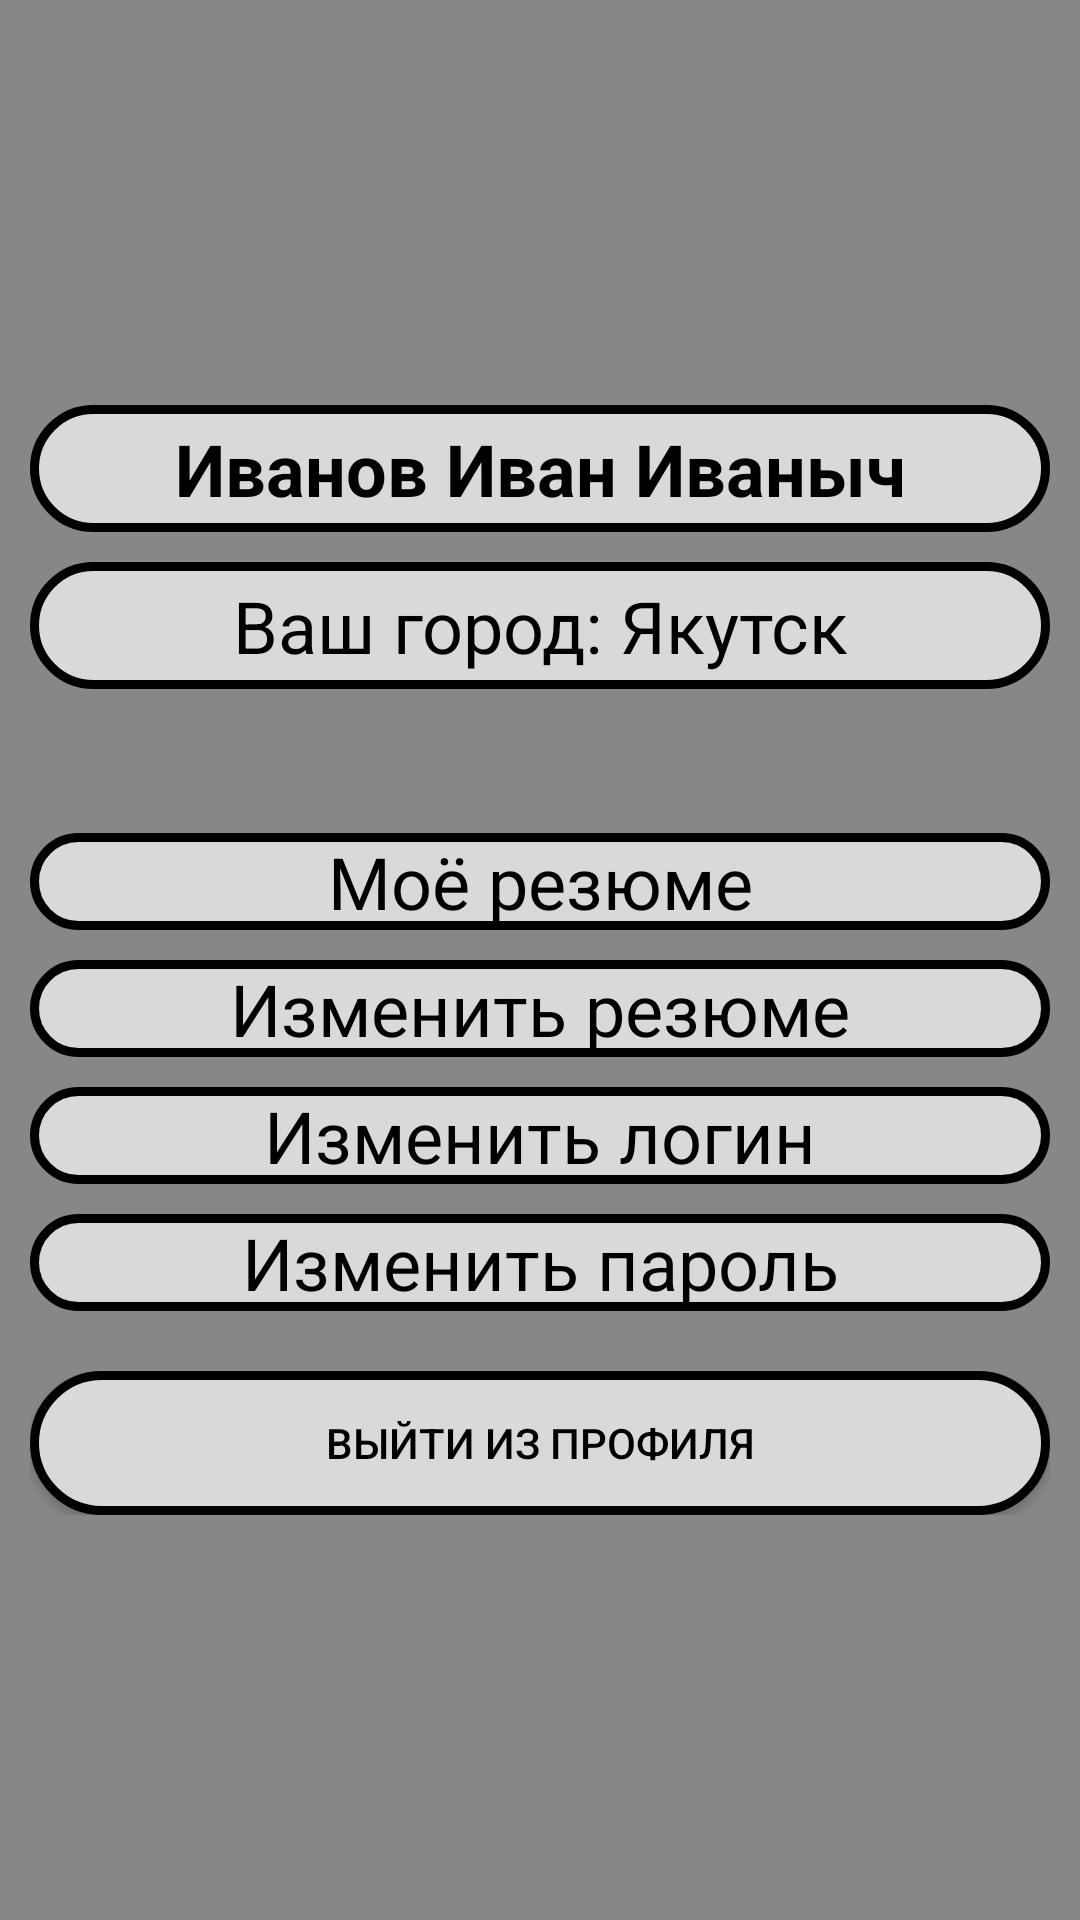

This screen was rendered from an Android layout file. Write that file and the resources it references.
<!-- AndroidManifest.xml: application theme Theme.YaCluster -->
<!-- res/layout/fragment_profile.xml -->
<?xml version="1.0" encoding="utf-8"?>
<androidx.constraintlayout.widget.ConstraintLayout xmlns:android="http://schemas.android.com/apk/res/android"
    xmlns:app="http://schemas.android.com/apk/res-auto"
    xmlns:tools="http://schemas.android.com/tools"
    android:layout_width="match_parent"
    android:layout_height="match_parent"
    android:background="@color/back"
    tools:context=".ui.notifications.NotificationsFragment">

    <TableLayout
        android:layout_width="0dp"
        android:layout_height="wrap_content"
        android:padding="10dp"
        app:layout_constraintBottom_toBottomOf="parent"
        app:layout_constraintEnd_toEndOf="parent"
        app:layout_constraintStart_toStartOf="parent"
        app:layout_constraintTop_toTopOf="parent">

        <TableRow
            android:layout_width="match_parent"
            android:layout_height="match_parent"
            android:layout_marginBottom="10dp"
            android:layout_weight="1">

            <TextView
                android:id="@+id/textView6"
                android:layout_width="wrap_content"
                android:layout_height="wrap_content"
                android:layout_weight="1"
                android:background="@drawable/button"
                android:paddingLeft="10dp"
                android:paddingTop="5dp"
                android:paddingRight="10dp"
                android:paddingBottom="5dp"
                android:text="@string/User_name"
                android:textAlignment="center"
                android:textSize="24sp"
                android:textStyle="bold" />
        </TableRow>

        <TableRow
            android:layout_width="match_parent"
            android:layout_height="match_parent"
            android:layout_marginBottom="48dp">

            <TextView
                android:id="@+id/textView18"
                android:layout_width="wrap_content"
                android:layout_height="wrap_content"
                android:layout_weight="1"
                android:background="@drawable/button"
                android:paddingLeft="10dp"
                android:paddingTop="5dp"
                android:paddingRight="10dp"
                android:paddingBottom="5dp"
                android:text="@string/YOUR_city"
                android:textAlignment="center"
                android:textSize="24sp" />
        </TableRow>

        <TableRow
            android:layout_width="match_parent"
            android:layout_height="match_parent"
            android:layout_marginBottom="10dp">

            <TextView
                android:id="@+id/textView19"
                android:layout_width="wrap_content"
                android:layout_height="wrap_content"
                android:layout_weight="1"
                android:background="@drawable/button"
                android:text="@string/my_resume"
                android:textAlignment="center"
                android:textSize="24sp" />
        </TableRow>

        <TableRow
            android:layout_width="match_parent"
            android:layout_height="match_parent"
            android:layout_marginBottom="10dp"
            android:layout_weight="1">

            <TextView
                android:id="@+id/textView12"
                android:layout_width="wrap_content"
                android:layout_height="wrap_content"
                android:layout_weight="1"
                android:background="@drawable/button"
                android:text="@string/resume"
                android:textAlignment="center"
                android:textSize="24sp" />
        </TableRow>

        <TableRow
            android:layout_width="match_parent"
            android:layout_height="match_parent"
            android:layout_marginBottom="10dp"
            android:layout_weight="1">

            <TextView
                android:id="@+id/textView16"
                android:layout_width="wrap_content"
                android:layout_height="wrap_content"
                android:layout_weight="1"
                android:background="@drawable/button"
                android:text="@string/change_login"
                android:textAlignment="center"
                android:textSize="24sp" />
        </TableRow>

        <TableRow
            android:layout_width="match_parent"
            android:layout_height="match_parent"
            android:layout_marginBottom="20dp"
            android:layout_weight="1">

            <TextView
                android:id="@+id/textView17"
                android:layout_width="wrap_content"
                android:layout_height="wrap_content"
                android:layout_weight="1"
                android:background="@drawable/button"
                android:text="@string/change_password"
                android:textAlignment="center"
                android:textSize="24sp" />
        </TableRow>

        <TableRow
            android:layout_width="match_parent"
            android:layout_height="match_parent"
            android:layout_weight="1">

            <Button
                android:id="@+id/button3"
                android:layout_width="wrap_content"
                android:layout_height="wrap_content"
                android:layout_weight="1"
                android:background="@drawable/button"
                android:onClick="Exit"
                android:text="@string/exit" />
        </TableRow>
    </TableLayout>
</androidx.constraintlayout.widget.ConstraintLayout>
<!-- resources referenced by this layout -->
<resources>
  <color name="back">#878787</color>
  <!-- drawable button (drawable) -->
  <?xml version="1.0" encoding="utf-8"?>
  <shape
      xmlns:android="http://schemas.android.com/apk/res/android"
      android:shape="rectangle">
  
      <stroke
          android:color="@color/black"
          android:width="3dp"/>
      <corners
          android:radius="200dp"/>
      <solid
          android:color="#D9D9D9"/>
  </shape>
  <string name="User_name">Иванов Иван Иваныч</string>
  <string name="YOUR_city">Ваш город: Якутск</string>
  <string name="change_login">Изменить логин</string>
  <string name="change_password">Изменить пароль</string>
  <string name="exit">Выйти из профиля</string>
  <string name="my_resume">Моё резюме</string>
  <string name="resume">Изменить резюме</string>
  <style name="Theme.YaCluster" parent="Theme.AppCompat.Light.DarkActionBar">
          
          <item name="colorPrimary">@color/purple_500</item>
          <item name="colorPrimaryVariant">@color/purple_700</item>
          <item name="colorOnPrimary">@color/white</item>
          
          <item name="colorSecondary">@color/teal_200</item>
          <item name="colorSecondaryVariant">@color/teal_700</item>
          <item name="colorOnSecondary">@color/black</item>
          
          <item name="android:statusBarColor">?attr/colorPrimaryVariant</item>
          
          <item name="android:textColor">#000000</item>
      </style>
  <color name="black">#FF000000</color>
  <color name="purple_500">#FF6200EE</color>
  <color name="purple_700">#FF3700B3</color>
  <color name="white">#FFFFFFFF</color>
  <color name="teal_200">#FF03DAC5</color>
  <color name="teal_700">#FF018786</color>
</resources>
